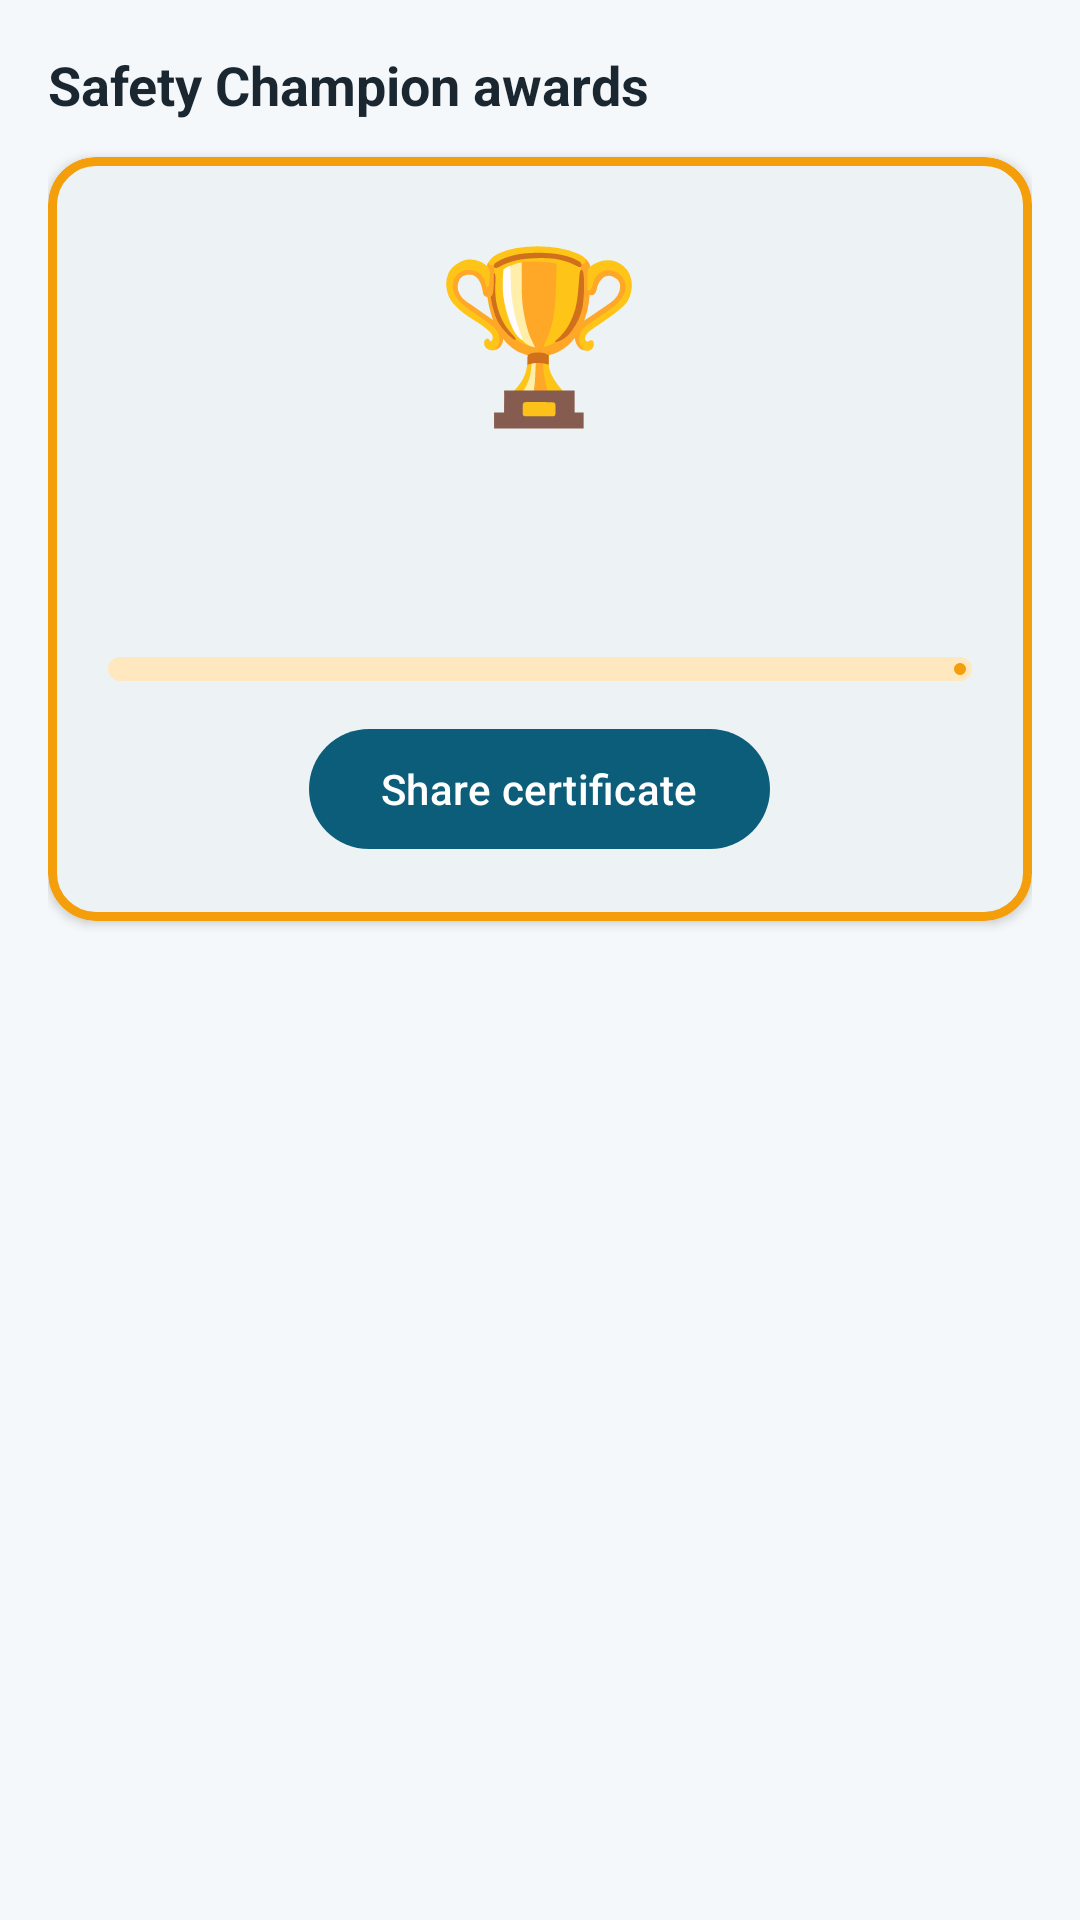

Layout XML and referenced resources for this Android screen:
<!-- AndroidManifest.xml: application theme Theme.SafeReady -->
<!-- res/layout/fragment_awards.xml -->
<?xml version="1.0" encoding="utf-8"?>
<androidx.core.widget.NestedScrollView xmlns:android="http://schemas.android.com/apk/res/android"
    xmlns:app="http://schemas.android.com/apk/res-auto"
    android:layout_width="match_parent"
    android:layout_height="match_parent">

    <LinearLayout
        android:layout_width="match_parent"
        android:layout_height="wrap_content"
        android:orientation="vertical"
        android:padding="16dp">

        <TextView
            android:layout_width="wrap_content"
            android:layout_height="wrap_content"
            android:text="@string/awards_title"
            style="@style/SectionTitle" />

        
        <com.google.android.material.card.MaterialCardView
            android:id="@+id/championCard"
            android:layout_width="match_parent"
            android:layout_height="wrap_content"
            android:layout_marginTop="12dp"
            app:cardCornerRadius="16dp"
            app:cardElevation="2dp"
            app:strokeColor="@color/secondary"
            app:strokeWidth="3dp">

            <LinearLayout
                android:layout_width="match_parent"
                android:layout_height="wrap_content"
                android:gravity="center_horizontal"
                android:orientation="vertical"
                android:padding="20dp">

                <TextView
                    android:id="@+id/championEmoji"
                    android:layout_width="wrap_content"
                    android:layout_height="wrap_content"
                    android:importantForAccessibility="no"
                    android:text="🏆"
                    android:textSize="56sp" />

                <TextView
                    android:id="@+id/championTitle"
                    android:layout_width="wrap_content"
                    android:layout_height="wrap_content"
                    android:layout_marginTop="8dp"
                    android:textColor="@color/text_primary"
                    android:textSize="20sp"
                    android:textStyle="bold" />

                <TextView
                    android:id="@+id/championText"
                    android:layout_width="match_parent"
                    android:layout_height="wrap_content"
                    android:layout_marginTop="6dp"
                    android:gravity="center"
                    android:textColor="@color/text_secondary" />

                <com.google.android.material.progressindicator.LinearProgressIndicator
                    android:id="@+id/championProgress"
                    android:layout_width="match_parent"
                    android:layout_height="wrap_content"
                    android:layout_marginTop="12dp"
                    android:max="80"
                    app:indicatorColor="@color/secondary"
                    app:trackCornerRadius="4dp"
                    app:trackThickness="8dp" />

                <com.google.android.material.button.MaterialButton
                    android:id="@+id/shareCertificateButton"
                    android:layout_width="wrap_content"
                    android:layout_height="wrap_content"
                    android:layout_marginTop="12dp"
                    android:text="@string/awards_share_certificate"
                    app:icon="@drawable/ic_share" />
            </LinearLayout>
        </com.google.android.material.card.MaterialCardView>

        <TextView
            android:id="@+id/badgeCount"
            android:layout_width="wrap_content"
            android:layout_height="wrap_content"
            android:layout_marginTop="20dp"
            style="@style/SectionTitle" />

        <androidx.recyclerview.widget.RecyclerView
            android:layoutAnimation="@anim/layout_stagger"
            android:id="@+id/badgeGrid"
            android:layout_width="match_parent"
            android:layout_height="wrap_content"
            android:layout_marginTop="8dp"
            android:nestedScrollingEnabled="false" />
    </LinearLayout>
</androidx.core.widget.NestedScrollView>
<!-- resources referenced by this layout -->
<resources>
  <color name="secondary">#F59E0B</color>
  <color name="text_primary">#1B2730</color>
  <color name="text_secondary">#51616B</color>
  <string name="awards_share_certificate">Share certificate</string>
  <string name="awards_title">Safety Champion awards</string>
  <style name="SectionTitle">
          <item name="android:textSize">18sp</item>
          <item name="android:textStyle">bold</item>
          <item name="android:textColor">@color/text_primary</item>
      </style>
  <style name="Theme.SafeReady" parent="Base.Theme.SafeReady" />
  <style name="Base.Theme.SafeReady" parent="Theme.Material3.DayNight.NoActionBar">
          <item name="colorPrimary">@color/primary</item>
          <item name="colorOnPrimary">@color/white</item>
          <item name="colorPrimaryContainer">@color/primary_container</item>
          <item name="colorOnPrimaryContainer">@color/primary_dark</item>
          <item name="colorSecondary">@color/secondary</item>
          <item name="colorOnSecondary">@color/text_primary</item>
          <item name="colorSecondaryContainer">@color/secondary_container</item>
          <item name="colorOnSecondaryContainer">@color/text_primary</item>
          <item name="colorError">@color/emergency</item>
          <item name="android:colorBackground">@color/background</item>
          <item name="colorSurface">@color/surface</item>
          <item name="colorOnSurface">@color/text_primary</item>
          <item name="android:statusBarColor">@color/primary_dark</item>
          
          <item name="android:windowAnimationStyle">@style/SlideActivityAnimation</item>
      </style>
  <color name="primary">#0B5D7A</color>
  <color name="white">#FFFFFF</color>
  <color name="primary_container">#CDEBF5</color>
  <color name="primary_dark">#08445A</color>
  <color name="secondary_container">#FFE7BF</color>
  <color name="emergency">#C62828</color>
  <color name="background">#F5F8FA</color>
  <color name="surface">#FFFFFF</color>
  <style name="SlideActivityAnimation" parent="@android:style/Animation.Activity">
          <item name="android:activityOpenEnterAnimation">@anim/push_in_right</item>
          <item name="android:activityOpenExitAnimation">@anim/push_out_left</item>
          <item name="android:activityCloseEnterAnimation">@anim/pop_in_left</item>
          <item name="android:activityCloseExitAnimation">@anim/pop_out_right</item>
      </style>
</resources>
